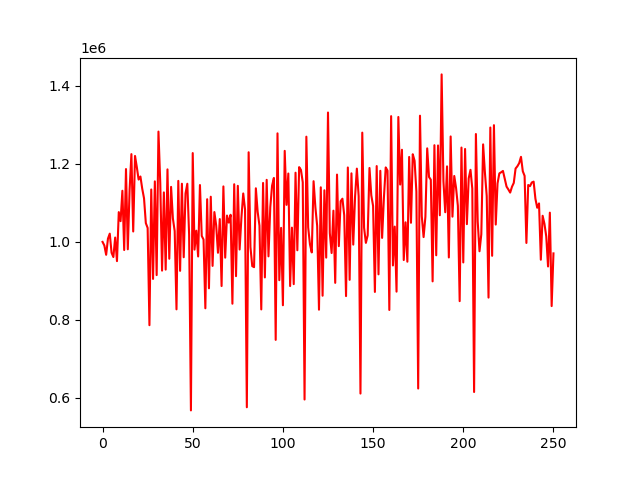

The table this chart was drawn from, first rows:
account_value, date, daily_return
1000000, 2018-01-02, 
990781, 2018-01-03, -0.009219
966982, 2018-01-04, -0.02402
1008265, 2018-01-05, 0.04269
1021195, 2018-01-08, 0.01282
972216, 2018-01-09, -0.04796
961195, 2018-01-10, -0.01134
1011191, 2018-01-11, 0.05201
950726, 2018-01-12, -0.0598
1076336, 2018-01-16, 0.1321
1053190, 2018-01-17, -0.0215
1131133, 2018-01-18, 0.07401
979201, 2018-01-19, -0.1343
1186761, 2018-01-22, 0.212
981059, 2018-01-23, -0.1733
1133432, 2018-01-24, 0.1553
1225031, 2018-01-25, 0.08082
1026698, 2018-01-26, -0.1619
1220326, 2018-01-29, 0.1886
1191820, 2018-01-30, -0.02336
1159851, 2018-01-31, -0.02682
1167641, 2018-02-01, 0.006717
1136449, 2018-02-02, -0.02671
1111643, 2018-02-05, -0.02183
1048175, 2018-02-06, -0.05709
1035779, 2018-02-07, -0.01183
786486, 2018-02-08, -0.2407
1134352, 2018-02-09, 0.4423
905105, 2018-02-12, -0.2021
1155212, 2018-02-13, 0.2763
914894, 2018-02-14, -0.208
1282796, 2018-02-15, 0.4021
1150718, 2018-02-16, -0.103
926389, 2018-02-20, -0.1949
1126906, 2018-02-21, 0.2164
928965, 2018-02-22, -0.1756
1185901, 2018-02-23, 0.2766
956807, 2018-02-26, -0.1932
1141076, 2018-02-27, 0.1926
1060110, 2018-02-28, -0.07096
1027761, 2018-03-01, -0.03051
827114, 2018-03-02, -0.1952
1156426, 2018-03-05, 0.3981
925844, 2018-03-06, -0.1994
1149120, 2018-03-07, 0.2412
960643, 2018-03-08, -0.164
1124033, 2018-03-09, 0.1701
1149060, 2018-03-12, 0.02227
1018408, 2018-03-13, -0.1137
568063, 2018-03-14, -0.4422
1227711, 2018-03-15, 1.161
980184, 2018-03-16, -0.2016
1028733, 2018-03-19, 0.04953
962638, 2018-03-20, -0.06425
1145784, 2018-03-21, 0.1903
1015267, 2018-03-22, -0.1139
1006133, 2018-03-23, -0.008997
829853, 2018-03-26, -0.1752
1109393, 2018-03-27, 0.3369
881055, 2018-03-28, -0.2058
... 191 more rows
